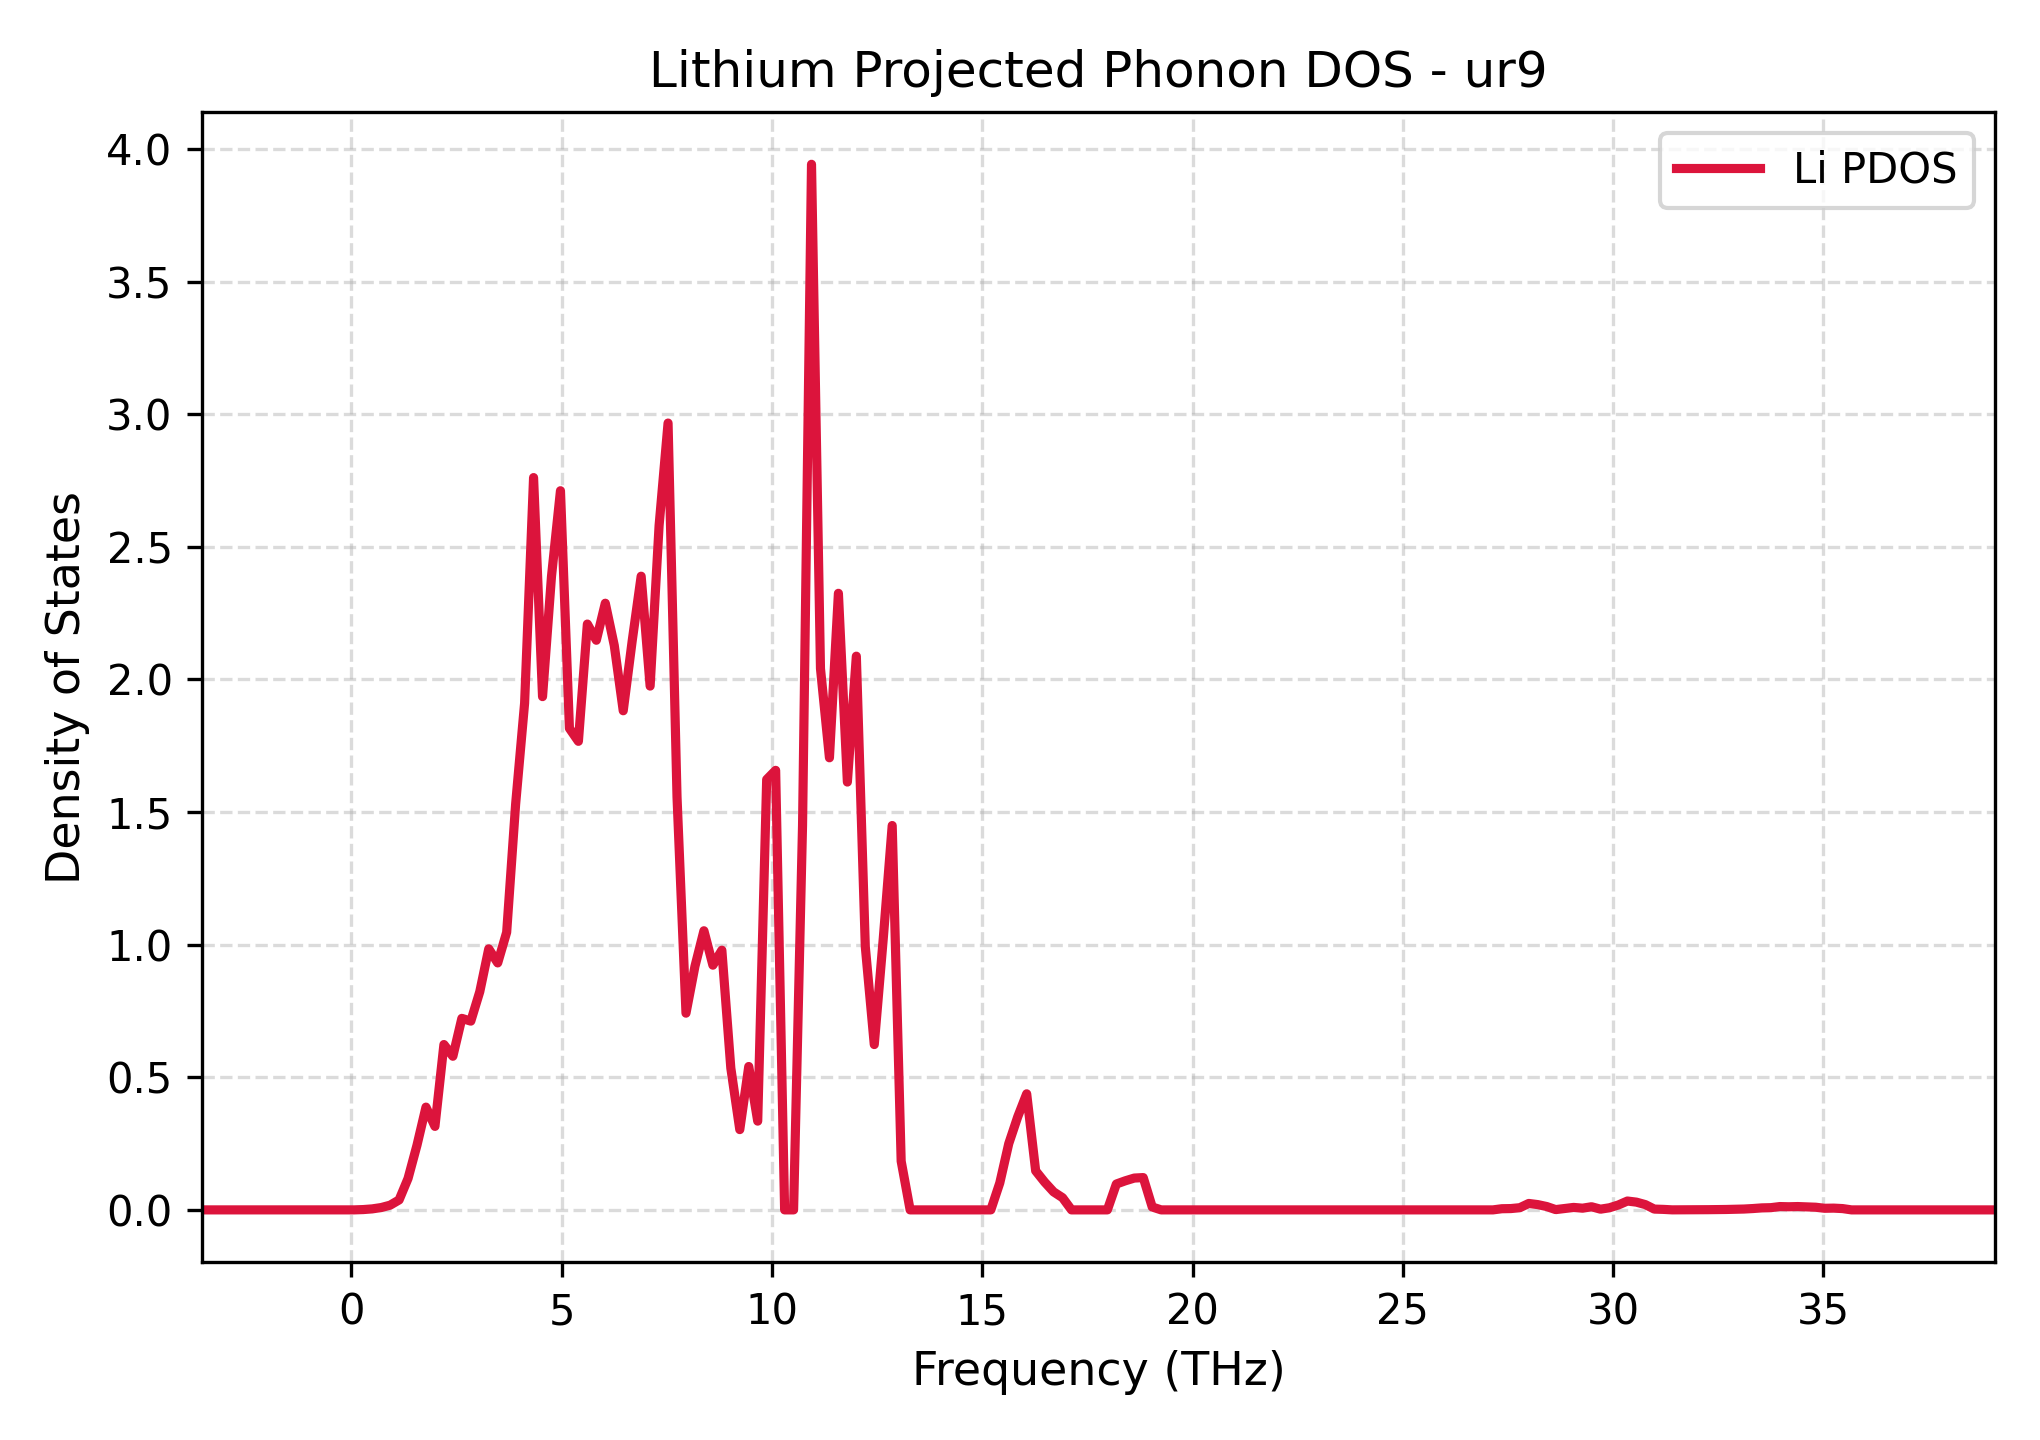

The file beside this chart, header and first rows:
Frequency_THz, Lithium_PDOS
-3.553, 0.0
-3.339, 0.0
-3.126, 0.0
-2.913, 0.0
-2.7, 0.0
-2.487, 0.0
-2.274, 0.0
-2.06, 0.0
-1.847, 0.0
-1.634, 0.0
-1.421, 0.0
-1.208, 0.0
-0.9947, 0.0
-0.7816, 0.0
-0.5684, 0.0
-0.3553, 0.0
-0.1421, 0.0
0.07105, 4.804450920206267e-05
0.2842, 0.001192
0.4974, 0.003763
0.7105, 0.008782
0.9237, 0.01776
1.137, 0.03749
1.35, 0.1186
1.563, 0.2443
1.776, 0.3874
1.989, 0.3148
2.203, 0.6234
2.416, 0.5792
2.629, 0.7221
2.842, 0.7117
3.055, 0.8227
3.268, 0.9842
3.481, 0.9311
3.695, 1.047
3.908, 1.53
4.121, 1.911
4.334, 2.761
4.547, 1.935
4.76, 2.389
4.974, 2.712
5.187, 1.816
5.4, 1.767
5.613, 2.209
5.826, 2.148
6.039, 2.287
6.252, 2.128
6.466, 1.882
6.679, 2.145
6.892, 2.389
7.105, 1.975
7.318, 2.58
7.531, 2.967
7.745, 1.556
7.958, 0.7417
8.171, 0.9184
8.384, 1.052
8.597, 0.9227
8.81, 0.9791
9.023, 0.5348
... 141 more rows
